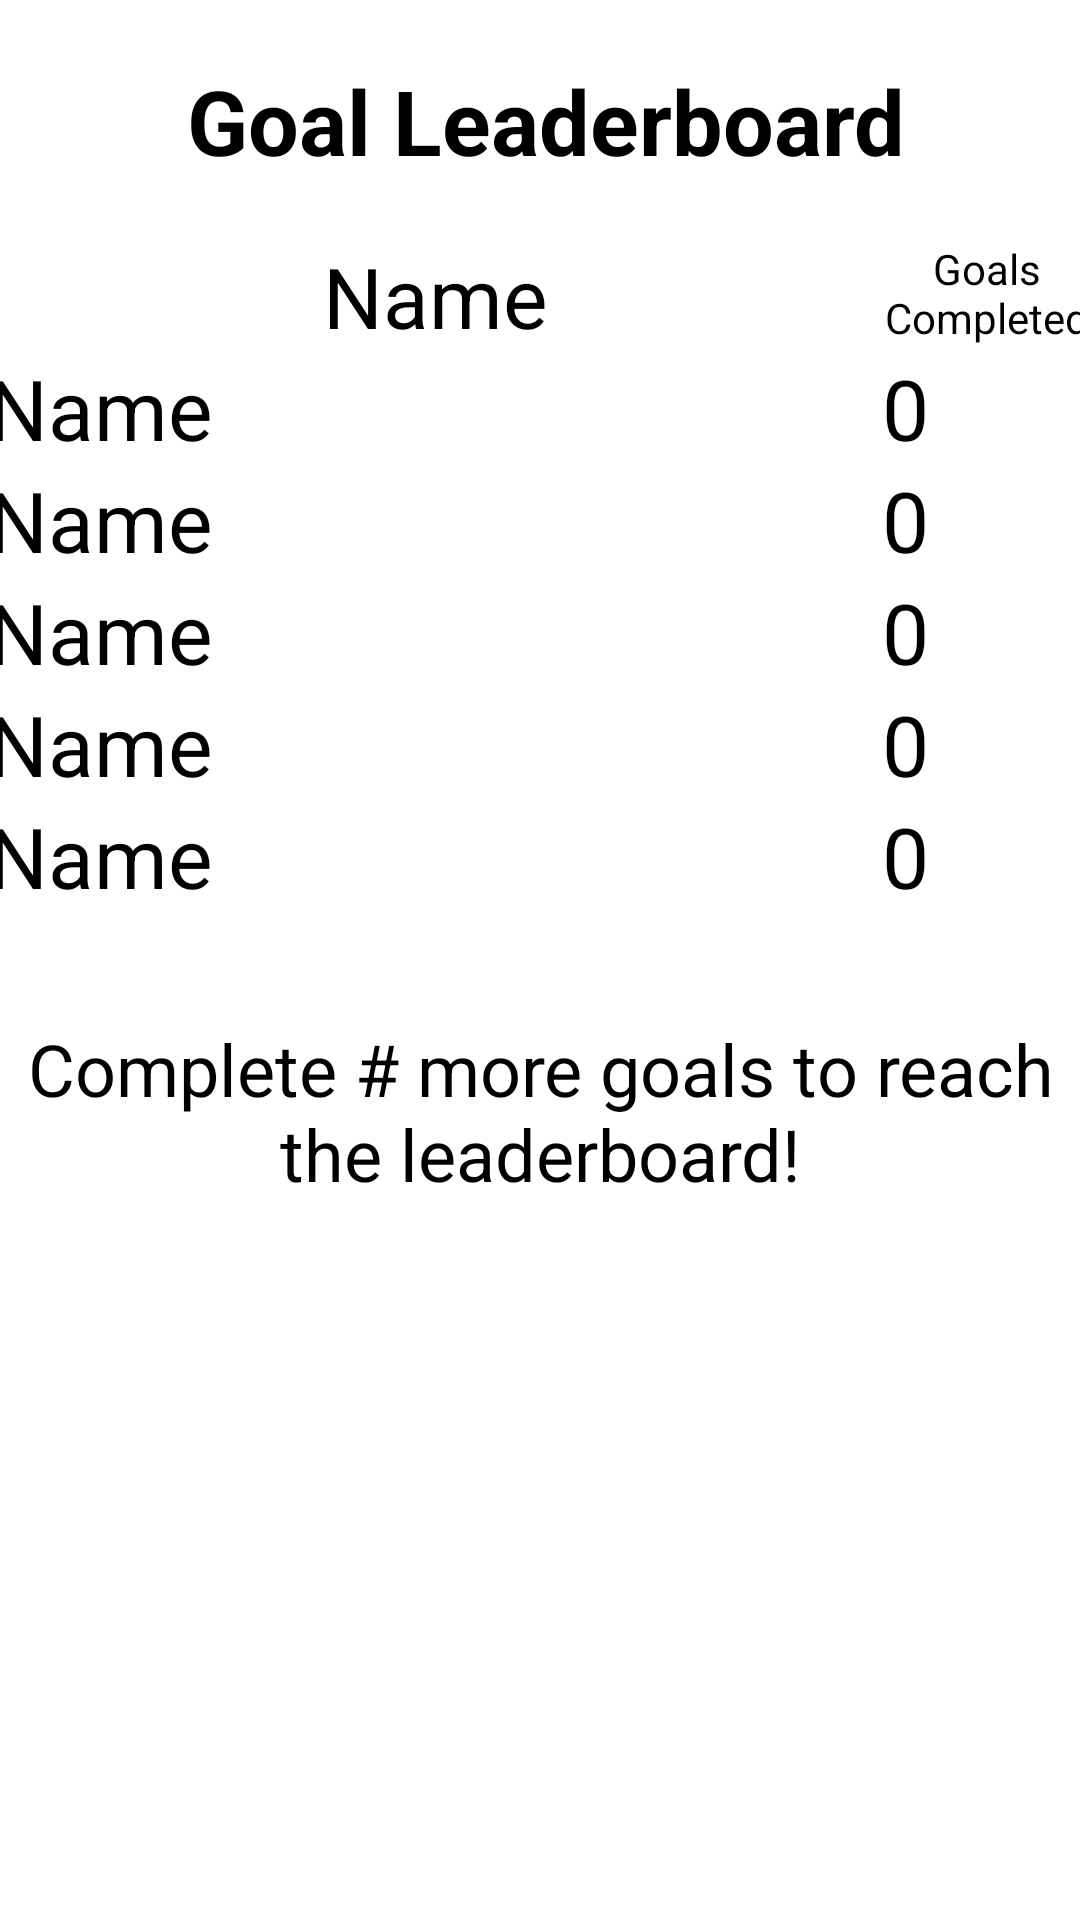

Produce the Android XML layout that renders to this screen, including the resource entries it uses.
<!-- AndroidManifest.xml: application theme Theme.GoalPost -->
<!-- res/layout/fragment_leaderboard.xml -->
<?xml version="1.0" encoding="utf-8"?>
<androidx.constraintlayout.widget.ConstraintLayout xmlns:android="http://schemas.android.com/apk/res/android"
    xmlns:app="http://schemas.android.com/apk/res-auto"
    xmlns:tools="http://schemas.android.com/tools"
    android:layout_width="match_parent"
    android:layout_height="match_parent"
    tools:context=".ui.goals.GoalsFragment">

    <TextView
        android:id="@+id/leaderboardTitle"
        android:layout_width="350dp"
        android:layout_height="50dp"
        android:layout_marginStart="40dp"
        android:layout_marginTop="20dp"
        android:layout_marginEnd="40dp"
        android:layout_marginBottom="10dp"
        android:text="Goal Leaderboard"
        android:textAlignment="center"
        android:textColor="@color/black"
        android:textSize="30sp"
        android:textStyle="bold"
        app:layout_constraintBottom_toTopOf="@+id/tableLayout"
        app:layout_constraintEnd_toEndOf="parent"
        app:layout_constraintHorizontal_bias="0.476"
        app:layout_constraintStart_toStartOf="parent"
        app:layout_constraintTop_toTopOf="parent"
        app:layout_constraintVertical_bias="0.0" />

    <TextView
        android:id="@+id/textView2"
        android:layout_width="350sp"
        android:layout_height="wrap_content"
        android:layout_marginStart="40dp"
        android:layout_marginTop="10dp"
        android:layout_marginEnd="40dp"
        android:text="Complete # more goals to reach the leaderboard!"
        android:textAlignment="center"
        android:textSize="24sp"
        app:layout_constraintEnd_toEndOf="parent"
        app:layout_constraintStart_toStartOf="parent"
        app:layout_constraintTop_toBottomOf="@+id/tableLayout" />

    <TableLayout
        android:id="@+id/tableLayout"
        android:layout_width="369dp"
        android:layout_height="250dp"
        android:layout_marginStart="20dp"
        android:layout_marginTop="80dp"
        android:layout_marginEnd="20dp"
        app:layout_constraintEnd_toEndOf="parent"
        app:layout_constraintStart_toStartOf="parent"
        app:layout_constraintTop_toTopOf="parent">

        <TableRow
            android:layout_width="match_parent"
            android:layout_height="match_parent" >

            <TextView
                android:id="@+id/nameLabel"
                android:layout_width="297dp"
                android:layout_height="wrap_content"
                android:text="Name"
                android:textAlignment="center"
                android:textSize="28sp" />

            <TextView
                android:id="@+id/goalLabel"
                android:layout_width="70dp"
                android:layout_height="match_parent"
                android:text="Goals Completed"
                android:textAlignment="center"
                android:textSize="14sp" />
        </TableRow>

        <TableRow
            android:layout_width="match_parent"
            android:layout_height="match_parent">

            <TextView
                android:id="@+id/firstLeader"
                android:layout_width="298dp"
                android:layout_height="wrap_content"
                android:text="Name"
                android:textSize="28sp" />

            <TextView
                android:id="@+id/firstGoalNum"
                android:layout_width="70dp"
                android:layout_height="match_parent"
                android:text="0"
                android:textSize="28sp" />

        </TableRow>

        <TableRow
            android:layout_width="match_parent"
            android:layout_height="match_parent">

            <TextView
                android:id="@+id/secondLeader"
                android:layout_width="wrap_content"
                android:layout_height="wrap_content"
                android:text="Name"
                android:textSize="28sp" />

            <TextView
                android:id="@+id/secondGoalNum"
                android:layout_width="70dp"
                android:layout_height="match_parent"
                android:text="0"
                android:textSize="28sp" />

        </TableRow>

        <TableRow
            android:layout_width="match_parent"
            android:layout_height="match_parent">

            <TextView
                android:id="@+id/thirdLeader"
                android:layout_width="wrap_content"
                android:layout_height="wrap_content"
                android:text="Name"
                android:textSize="28sp" />

            <TextView
                android:id="@+id/thirdGoalNum"
                android:layout_width="70dp"
                android:layout_height="match_parent"
                android:text="0"
                android:textSize="28sp" />

        </TableRow>

        <TableRow
            android:layout_width="match_parent"
            android:layout_height="match_parent">

            <TextView
                android:id="@+id/fourthLeader"
                android:layout_width="wrap_content"
                android:layout_height="wrap_content"
                android:text="Name"
                android:textSize="28sp" />

            <TextView
                android:id="@+id/fourthGoalNum"
                android:layout_width="70dp"
                android:layout_height="match_parent"
                android:text="0"
                android:textSize="28sp" />

        </TableRow>

        <TableRow
            android:layout_width="match_parent"
            android:layout_height="match_parent">

            <TextView
                android:id="@+id/fifthLeader"
                android:layout_width="wrap_content"
                android:layout_height="wrap_content"
                android:text="Name"
                android:textSize="28sp" />

            <TextView
                android:id="@+id/fiveGoalNum"
                android:layout_width="70dp"
                android:layout_height="match_parent"
                android:text="0"
                android:textSize="28sp" />

        </TableRow>
    </TableLayout>

</androidx.constraintlayout.widget.ConstraintLayout>
<!-- resources referenced by this layout -->
<resources>

  <!-- not gathered from this repository: default colours our renderer supplied (Android Studio template values) -->
  <color name="black">#FF000000</color>
</resources>
